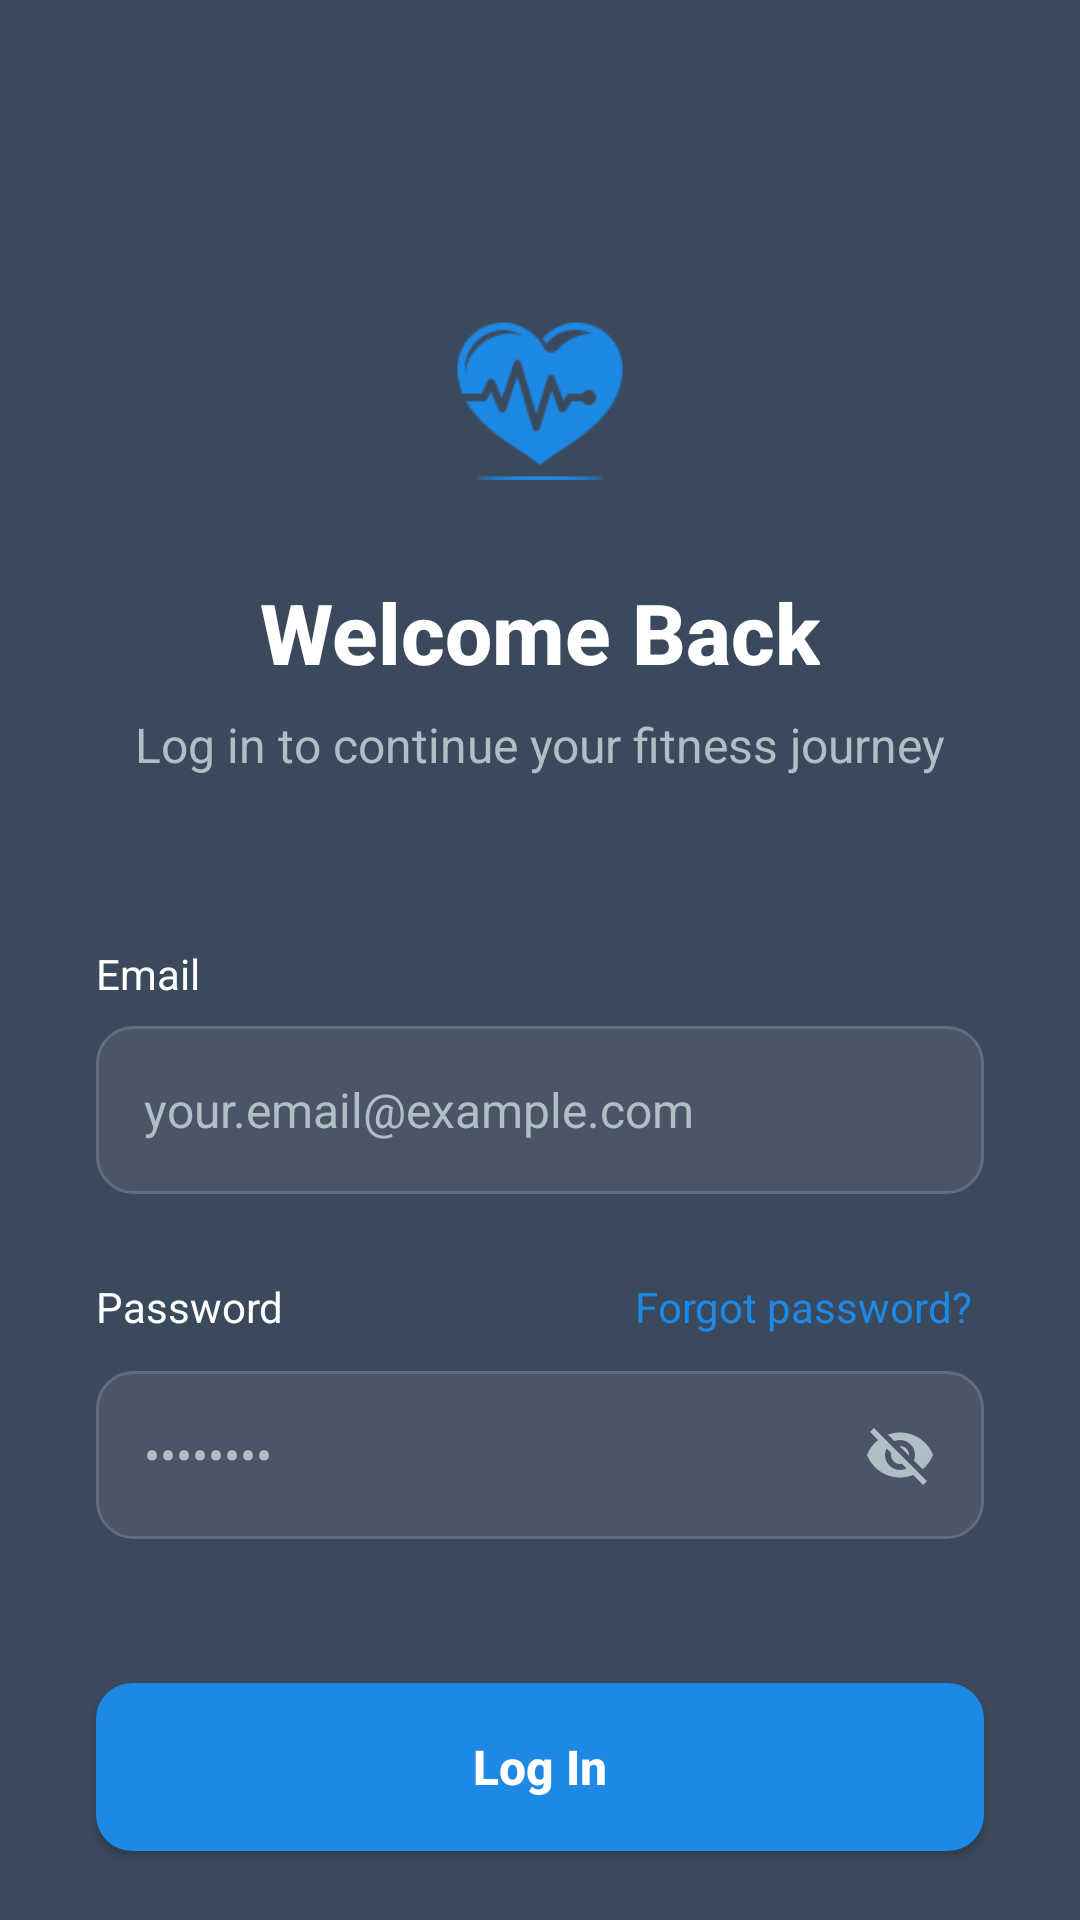

Layout XML and referenced resources for this Android screen:
<!-- AndroidManifest.xml: activity theme Theme.MADD_Assignment_01 -->
<!-- res/layout/activity_sign_in.xml -->
<?xml version="1.0" encoding="utf-8"?>
<androidx.constraintlayout.widget.ConstraintLayout xmlns:android="http://schemas.android.com/apk/res/android"
    xmlns:app="http://schemas.android.com/apk/res-auto"
    xmlns:tools="http://schemas.android.com/tools"
    android:layout_width="match_parent"
    android:layout_height="match_parent"
    android:background="@color/onboarding_background"
    tools:context=".SignInActivity">

    
    <ImageView
        android:id="@+id/heart_icon"
        android:layout_width="60dp"
        android:layout_height="60dp"
        android:layout_marginTop="100dp"
        android:src="@drawable/logo"
        android:tint="@color/primary_blue"
        android:contentDescription="Heart Icon"
        app:layout_constraintTop_toTopOf="parent"
        app:layout_constraintStart_toStartOf="parent"
        app:layout_constraintEnd_toEndOf="parent" />

    
    <TextView
        android:id="@+id/title"
        android:layout_width="wrap_content"
        android:layout_height="wrap_content"
        android:layout_marginTop="32dp"
        android:text="Welcome Back"
        android:textColor="@color/onboarding_text_primary"
        android:textSize="28sp"
        android:textStyle="bold"
        android:fontFamily="sans-serif-medium"
        app:layout_constraintTop_toBottomOf="@+id/heart_icon"
        app:layout_constraintStart_toStartOf="parent"
        app:layout_constraintEnd_toEndOf="parent" />

    
    <TextView
        android:id="@+id/subtitle"
        android:layout_width="wrap_content"
        android:layout_height="wrap_content"
        android:layout_marginTop="8dp"
        android:text="Log in to continue your fitness journey"
        android:textColor="@color/onboarding_text_secondary"
        android:textSize="16sp"
        android:fontFamily="sans-serif"
        app:layout_constraintTop_toBottomOf="@+id/title"
        app:layout_constraintStart_toStartOf="parent"
        app:layout_constraintEnd_toEndOf="parent" />

    
    <TextView
        android:id="@+id/email_label"
        android:layout_width="0dp"
        android:layout_height="wrap_content"
        android:layout_marginStart="32dp"
        android:layout_marginTop="56dp"
        android:layout_marginEnd="32dp"
        android:text="Email"
        android:textColor="@color/onboarding_text_primary"
        android:textSize="14sp"
        android:fontFamily="sans-serif"
        app:layout_constraintTop_toBottomOf="@+id/subtitle"
        app:layout_constraintStart_toStartOf="parent"
        app:layout_constraintEnd_toEndOf="parent" />

    <EditText
        android:id="@+id/email_edit_text"
        android:layout_width="0dp"
        android:layout_height="56dp"
        android:layout_marginStart="32dp"
        android:layout_marginTop="8dp"
        android:layout_marginEnd="32dp"
        android:background="@drawable/input_field_background"
        android:hint="your.email@example.com"
        android:textColorHint="@color/onboarding_text_secondary"
        android:textColor="@color/onboarding_text_primary"
        android:textSize="16sp"
        android:paddingStart="16dp"
        android:paddingEnd="16dp"
        android:inputType="textEmailAddress"
        android:fontFamily="sans-serif"
        app:layout_constraintTop_toBottomOf="@+id/email_label"
        app:layout_constraintStart_toStartOf="parent"
        app:layout_constraintEnd_toEndOf="parent" />

    
    <LinearLayout
        android:id="@+id/password_header"
        android:layout_width="0dp"
        android:layout_height="wrap_content"
        android:layout_marginStart="32dp"
        android:layout_marginTop="24dp"
        android:layout_marginEnd="32dp"
        android:orientation="horizontal"
        app:layout_constraintTop_toBottomOf="@+id/email_edit_text"
        app:layout_constraintStart_toStartOf="parent"
        app:layout_constraintEnd_toEndOf="parent">

        <TextView
            android:id="@+id/password_label"
            android:layout_width="0dp"
            android:layout_height="wrap_content"
            android:layout_weight="1"
            android:text="Password"
            android:textColor="@color/onboarding_text_primary"
            android:textSize="14sp"
            android:fontFamily="sans-serif" />

        <TextView
            android:id="@+id/forgot_password_link"
            android:layout_width="wrap_content"
            android:layout_height="wrap_content"
            android:text="Forgot password?"
            android:textColor="@color/primary_blue"
            android:textSize="14sp"
            android:fontFamily="sans-serif"
            android:clickable="true"
            android:focusable="true"
            android:background="?attr/selectableItemBackground"
            android:padding="4dp" />

    </LinearLayout>

    <FrameLayout
        android:id="@+id/password_container"
        android:layout_width="0dp"
        android:layout_height="56dp"
        android:layout_marginStart="32dp"
        android:layout_marginTop="8dp"
        android:layout_marginEnd="32dp"
        android:background="@drawable/input_field_background"
        app:layout_constraintTop_toBottomOf="@+id/password_header"
        app:layout_constraintStart_toStartOf="parent"
        app:layout_constraintEnd_toEndOf="parent">

        <EditText
            android:id="@+id/password_edit_text"
            android:layout_width="match_parent"
            android:layout_height="match_parent"
            android:background="@android:color/transparent"
            android:hint="••••••••"
            android:textColorHint="@color/onboarding_text_secondary"
            android:textColor="@color/onboarding_text_primary"
            android:textSize="16sp"
            android:paddingStart="16dp"
            android:paddingEnd="48dp"
            android:inputType="textPassword"
            android:fontFamily="sans-serif" />

        <ImageView
            android:id="@+id/password_toggle"
            android:layout_width="24dp"
            android:layout_height="24dp"
            android:layout_gravity="center_vertical|end"
            android:layout_marginEnd="16dp"
            android:src="@drawable/ic_visibility_off"
            android:tint="@color/onboarding_text_secondary"
            android:contentDescription="Toggle Password Visibility"
            android:clickable="true"
            android:focusable="true"
            android:background="?attr/selectableItemBackgroundBorderless" />

    </FrameLayout>

    
    <ProgressBar
        android:id="@+id/progress_bar"
        android:layout_width="wrap_content"
        android:layout_height="wrap_content"
        android:layout_marginTop="24dp"
        android:visibility="gone"
        android:indeterminateTint="@color/primary_blue"
        app:layout_constraintTop_toBottomOf="@+id/password_container"
        app:layout_constraintStart_toStartOf="parent"
        app:layout_constraintEnd_toEndOf="parent" />

    
    <Button
        android:id="@+id/log_in_button"
        android:layout_width="0dp"
        android:layout_height="56dp"
        android:layout_marginStart="32dp"
        android:layout_marginTop="48dp"
        android:layout_marginEnd="32dp"
        android:background="@drawable/button_blue_rounded"
        android:text="Log In"
        android:textColor="@color/onboarding_text_primary"
        android:textSize="16sp"
        android:textStyle="bold"
        android:fontFamily="sans-serif-medium"
        android:textAllCaps="false"
        app:layout_constraintTop_toBottomOf="@+id/password_container"
        app:layout_constraintStart_toStartOf="parent"
        app:layout_constraintEnd_toEndOf="parent" />

    
    <LinearLayout
        android:layout_width="wrap_content"
        android:layout_height="wrap_content"
        android:layout_marginBottom="48dp"
        android:orientation="horizontal"
        app:layout_constraintBottom_toBottomOf="parent"
        app:layout_constraintStart_toStartOf="parent"
        app:layout_constraintEnd_toEndOf="parent">

        <TextView
            android:layout_width="wrap_content"
            android:layout_height="wrap_content"
            android:text="Don't have an account? "
            android:textColor="@color/onboarding_text_secondary"
            android:textSize="16sp"
            android:fontFamily="sans-serif" />

        <TextView
            android:id="@+id/sign_up_link"
            android:layout_width="wrap_content"
            android:layout_height="wrap_content"
            android:text="Sign Up"
            android:textColor="@color/primary_blue"
            android:textSize="16sp"
            android:fontFamily="sans-serif"
            android:clickable="true"
            android:focusable="true"
            android:background="?attr/selectableItemBackground"
            android:padding="8dp" />

    </LinearLayout>

</androidx.constraintlayout.widget.ConstraintLayout>
<!-- resources referenced by this layout -->
<resources>
  <color name="onboarding_background">#3A4A5C</color>
  <color name="onboarding_text_primary">#FFFFFF</color>
  <color name="onboarding_text_secondary">#B0BEC5</color>
  <color name="primary_blue">#1E88E5</color>
  <!-- drawable button_blue_rounded (drawable) -->
  <?xml version="1.0" encoding="utf-8"?>
  <shape xmlns:android="http://schemas.android.com/apk/res/android">
      <solid android:color="@color/button_blue" />
      <corners android:radius="12dp" />
  </shape>
  <!-- drawable ic_visibility_off (drawable) -->
  <vector xmlns:android="http://schemas.android.com/apk/res/android"
      android:width="24dp"
      android:height="24dp"
      android:viewportWidth="24"
      android:viewportHeight="24"
      android:tint="?attr/colorOnSurface">
    <path
        android:fillColor="@android:color/white"
        android:pathData="M12,7c2.76,0 5,2.24 5,5 0,0.65 -0.13,1.26 -0.36,1.83l2.92,2.92c1.51,-1.26 2.7,-2.89 3.43,-4.75 -1.73,-4.39 -6,-7.5 -11,-7.5 -1.4,0 -2.74,0.25 -3.98,0.7l2.16,2.16C10.74,7.13 11.35,7 12,7zM2,4.27l2.28,2.28 0.46,0.46C3.08,8.3 1.78,10.02 1,12c1.73,4.39 6,7.5 11,7.5 1.55,0 3.03,-0.3 4.38,-0.84l0.42,0.42L19.73,22 21,20.73 3.27,3 2,4.27zM7.53,9.8l1.55,1.55c-0.05,0.21 -0.08,0.43 -0.08,0.65 0,1.66 1.34,3 3,3 0.22,0 0.44,-0.03 0.65,-0.08l1.55,1.55c-0.67,0.33 -1.41,0.53 -2.2,0.53 -2.76,0 -5,-2.24 -5,-5 0,-0.79 0.2,-1.53 0.53,-2.2zM11.84,9.02l3.15,3.15 0.02,-0.16c0,-1.66 -1.34,-3 -3,-3l-0.17,0.01z"/>
  </vector>
  <!-- drawable input_field_background (drawable) -->
  <?xml version="1.0" encoding="utf-8"?>
  <shape xmlns:android="http://schemas.android.com/apk/res/android"
      android:shape="rectangle">
      <solid android:color="#4A5568" />
      <corners android:radius="12dp" />
      <stroke
          android:width="1dp"
          android:color="#616D7E" />
  </shape>
  <!-- drawable logo: png bitmap (drawable, 3058 bytes) -->
  <style name="Theme.MADD_Assignment_01" parent="Base.Theme.MADD_Assignment_01" />
  <color name="button_blue">#1E88E5</color>
  <style name="Base.Theme.MADD_Assignment_01" parent="Theme.Material3.DayNight.NoActionBar">
          
          
          <item name="android:statusBarColor">@color/dark_background</item>
          <item name="android:windowLightStatusBar">false</item>
      </style>
  <color name="dark_background">#2C3E50</color>
</resources>
